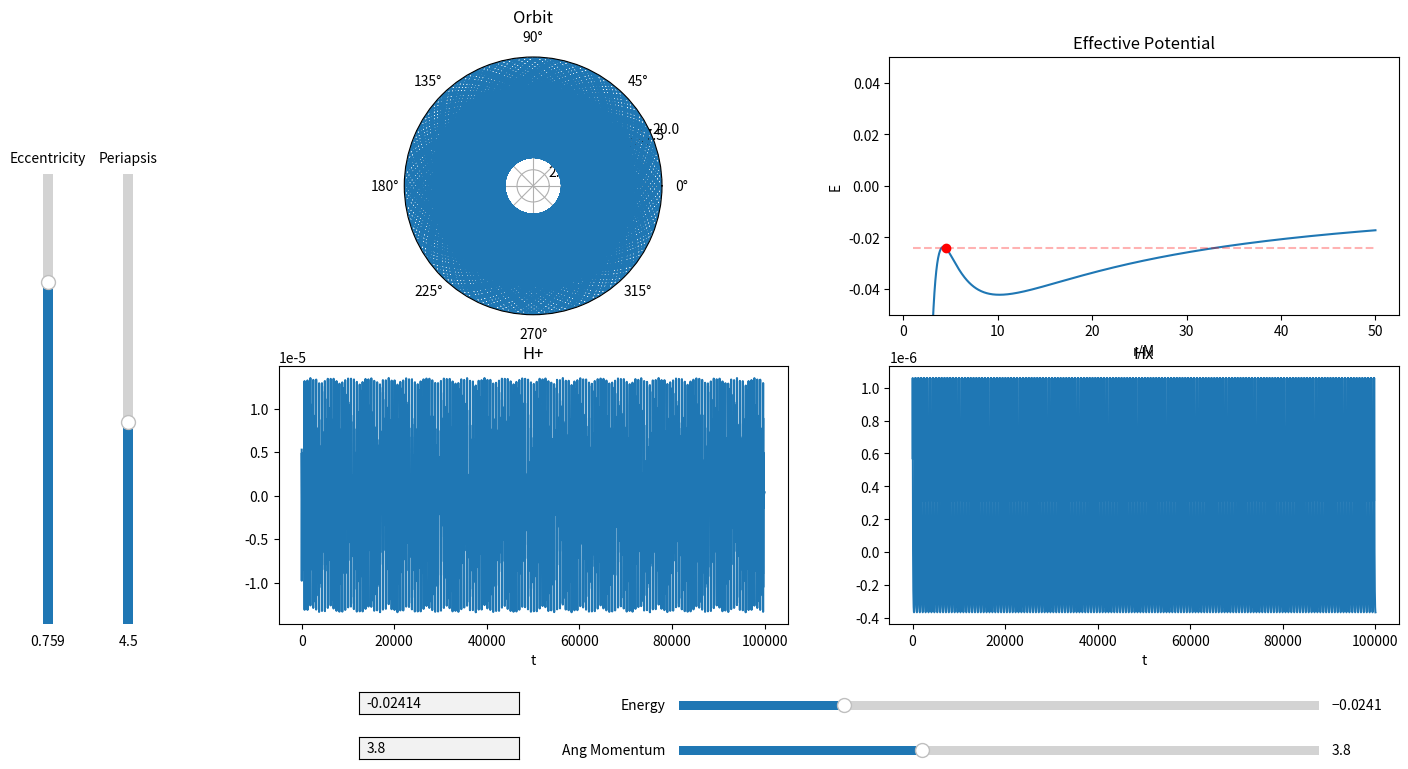

This figure's Python source:
import matplotlib.pyplot as plt
import numpy as np
import sympy as sp
from scipy.integrate import odeint, solve_ivp
from scipy.optimize import fsolve, newton, bisect
from matplotlib.widgets import Slider, TextBox, Button
import matplotlib.gridspec as gridspec
from fractions import Fraction as frac

# GUI updates: Solve recursion problem to add slider for periapsis, autoscale effective potential plot, dont allow
# objects to move outside of the plot, add user optimization to only allow excepted values for sliders, add text boxes
# for angular momentum and periapsis values, add some way to change simulation run time.

# GUI items needing to be added: Gravitational wave plots, gravitational radiation

# Add in quadrapole gravitational waveform, decrease energy and angular momentum from one orbital period at apopapsis

# Add Levins classification system to GUI, possibly add constant Q lines in E vs L space (may not be trivial)

# Find units on time and compare using keplers 3rd

# Start Time
t_i = 0
# End Time
t_f = 100000
# Step Interval = h
Step = 1
# Time array
Time = np.arange(t_i, t_f, Step)
# Mass of massive body
M = 1
# Mass of particle (For radiation and waveform)
m = M/100000
# Gravitational Constant
G = 1
# Angular Momentum
L = 3.8
# Initial radius
r_i = 4.5
r_p = r_i
# Initial radial velocity
rdot_i = 0
# Initial Phi
phi_i = 0
# Radius of innermost stable circular orbit
ISCO = (6 * G * M) / (1 + np.sqrt(1 - 12 * (G * M / L) ** 2))
# Radius of innermost unstable circular orbit
IUCO = (6 * G * M) / (1 - np.sqrt(1 - 12 * (G * M / L) ** 2))


# Creating the effective potential function
r = sp.Symbol('r')
U_Eff = (-G*M/r + L**2/(2*r**2) - G*M*(L**2)/r**3)
U_Eff_Func = sp.lambdify(r, U_Eff)
Eff_Force = -sp.diff(U_Eff, r)
Eff_Force_Func = sp.lambdify(r, Eff_Force)
Phi_dot = L/r**2
Phi_dot_Func = sp.lambdify(r, Phi_dot)
U_n_Eff = -G*M/r + L**2/(2*r**2)
U_n_Eff_Func = sp.lambdify(r, U_n_Eff)


# Instantiating E
E = U_Eff_Func(r_i)


# Plotting Effective Potential
Ueff_Array = np.linspace(1, 50, 1000)
Zeros_Array = np.zeros_like(Ueff_Array)
for i in range(Zeros_Array.size):
    Zeros_Array[i] = U_Eff_Func(Ueff_Array[i])


# Creating a line to represent particles energy
def energy_line(Radius):
    y1 = np.zeros_like(Ueff_Array)
    for i in range(Ueff_Array.size):
        y1[i] = U_Eff_Func(Radius)
        # y1[i] = U_n_Eff_Func(Radius)
    return y1


root1 = sp.lambdify(r,  E - G*M/r + L**2/(2*r**2) - G*M*(L**2)/r**3)


def get_e(p, a):
    return (a - p) / (p + a)


# Integration method for solve_ivp
def deriv(t, y):
    return [y[1], Eff_Force_Func(y[0]), Phi_dot_Func(y[0])]


# event tracking method to track apoapsis terminal
def apoapsis(t, y):
    return y[1]


def apoapsis_nt(t, y):
    return y[1]


apoapsis.terminal = True
apoapsis.direction = -1
apoapsis_nt.terminal = False
apoapsis_nt.direction = -1


# Array of initial conditions
y0 = [r_i, rdot_i, phi_i]
# Array of solutions
sol = solve_ivp(deriv, y0=y0, t_span=[t_i, t_f], t_eval=Time, rtol=1e-8, atol=1e-8, events=apoapsis_nt)


# Creates I_ddot tensor
def get_H():
    XY = np.zeros(shape=(2, sol.y[0].size))
    I = np.zeros(shape=(2, 2, sol.y[0].size))
    I_dot = np.zeros(shape=(2, 2, sol.y[0].size - 2))
    I_ddot = np.zeros(shape=(2, 2, sol.y[0].size - 4))
    for i in range(sol.y[0].size):
        XY[0][i] = sol.y[0][i]*np.cos(sol.y[2][i])
        XY[1][i] = sol.y[0][i]*np.sin(sol.y[2][i])
        I[0][0][i] = m*(XY[0][i]**2 - (1/3)*(sol.y[0][i]**2))
        I[1][1][i] = m*(XY[1][i]**2 - (1/3)*(sol.y[0][i]**2))
        I[0][1][i] = m*(XY[0][i]**2 + XY[1][i]**2)
        I[1][0][i] = m*(XY[0][i]**2 + XY[1][i]**2)
    for i in range(sol.y[0].size - 2):
        I_dot[0][0][i] = (I[0][0][i + 2] - I[0][0][i])/(sol.t[i + 2] - sol.t[i])
        I_dot[1][1][i] = (I[1][1][i + 2] - I[1][1][i]) / (sol.t[i + 2] - sol.t[i])
        I_dot[1][0][i] = (I[1][0][i + 2] - I[1][0][i]) / (sol.t[i + 2] - sol.t[i])
        I_dot[0][1][i] = (I[0][1][i + 2] - I[0][1][i]) / (sol.t[i + 2] - sol.t[i])
    for i in range(sol.y[0].size - 4):
        I_ddot[0][0][i] = (I_dot[0][0][i + 2] - I_dot[0][0][i])/(sol.t[i + 2] - sol.t[i])
        I_ddot[1][1][i] = (I_dot[1][1][i + 2] - I_dot[1][1][i]) / (sol.t[i + 2] - sol.t[i])
        I_ddot[1][0][i] = (I_dot[1][0][i + 2] - I_dot[1][0][i]) / (sol.t[i + 2] - sol.t[i])
        I_ddot[0][1][i] = (I_dot[0][1][i + 2] - I_dot[0][1][i]) / (sol.t[i + 2] - sol.t[i])
    return I_ddot


# Creates Plotting window
fig1 = plt.figure(num='Orbit Applet', figsize=(16, 9))
plt.subplots_adjust(bottom=.25, left=.2)
spec1 = gridspec.GridSpec(nrows=2, ncols=2, figure=fig1)

# Plotting orbit
ax1 = fig1.add_subplot(spec1[0, 0], projection='polar')
ax1.set_title('Orbit')
orbit, = plt.polar(sol.y[2], sol.y[0])
plt.ylim(0, 20)

# Plotting GW
ax3 = fig1.add_subplot(spec1[1, 0])
ax3.set_title('H+')
h_xx, = plt.plot(sol.t[10: - 4], get_H()[0][0][10:])
plt.xlabel('t')

ax4 = fig1.add_subplot(spec1[1, 1])
ax4.set_title('Hx')
h_xy, = plt.plot(sol.t[10: - 4], get_H()[0][1][10:])
plt.xlabel('t')


# Plotting Effective Potential
ax2 = fig1.add_subplot(spec1[0, 1])
ax2.set_title('Effective Potential')
a1, = plt.plot(Ueff_Array, Zeros_Array)
plt.xlabel('r/M')
plt.ylabel('E')

# plt.plot(x, z, color='black')
plt.ylim(-.05, .05)

# Adds periapsis on Effective Potential
a2, = plt.plot(r_i, U_Eff_Func(r_i), "or")
# x3, = plt.plot(8, U_n_Eff_Func(8), "og")
# x4, = plt.plot(16, U_n_Eff_Func(16), marker='o', color='orange')

# Adds Energy Line on Effective Potential
a3, = plt.plot(Ueff_Array, energy_line(r_i), "--r", alpha=.3)
# x1, = plt.plot(x, energy_line(8), "--g", alpha=.3)
# x2, = plt.plot(x, energy_line(16), '--', color='orange', alpha=.3)

# ax2.text(4+.01, U_Eff_Func(4) + .002, 'E=' + str(int(U_Eff_Func(4)*(10**5))/(10**5)))
# ax2.text(12+.02, U_Eff_Func(12)-.003, 'E=' + str(int(U_Eff_Func(12)*(10**5))/(10**5)))

# Add slider for energy
ax_E = plt.axes([.45, .15, .4, .02], facecolor='lightgoldenrodyellow')
s_E = Slider(ax_E, 'Energy', -.05, .05, valinit=U_Eff_Func(r_i), valstep=.00001)

# Add slider for angular momentum
ax_L = plt.axes([.45, .1, .4, .02], facecolor='lightgoldenrodyellow')
s_L = Slider(ax_L, 'Ang Momentum', 0, 10, valinit=L, valstep=.01)

# Add Slider for eccentricity
ax_e = plt.axes([.05, .25, .012, .5], facecolor='lightgoldenrodyellow')
s_e = Slider(ax_e, 'Eccentricity', 0, 1, valinit=get_e(r_i, sol.y_events[0][0][0]), valstep=.001, orientation='vertical')

# Add Slider for periapsis
ax_rp = plt.axes([.1, .25, .012, .5], facecolor='lightgoldenrodyellow')
s_rp = Slider(ax_rp, 'Periapsis', 0, 10, valinit=r_p, valstep=.1, orientation='vertical')


# Add text box to manually input energy
ax_text_L = plt.axes([.25, .15, .1, .025])
text_bot_E = TextBox(ax_text_L, ' ', initial=str(int(U_Eff_Func(r_i) * (10 ** 5)) / (10 ** 5)))


# Add text box to manually input angular momentum
ax_text_E = plt.axes([.25, .1, .1, .025])
text_bot_L = TextBox(ax_text_E, ' ', initial=str(L))


# Button to go to radiation
# axrad = plt.axes([.9, .1, .05, .05], fc='grey')
# rad_button = Button(axrad, 'Radiation')


print("ISCO = " + str(ISCO))
print("IUCO = " + str(IUCO))
print("E1 = " + str(root1(ISCO)))
print("E2 = " + str(root1(IUCO)))


# Function to zoom in and out of orbit plot w/ scroll wheel
def zoom(ax, scale):
    def zoom_event(event):
        cur_ylim = ax.get_ylim()
        if event.button == 'up':
            scale_fac = 1/scale
        elif event.button == 'down':
            scale_fac = scale
        else:
            scale_fac = 1
        ax.set_ylim([0, cur_ylim[1]*scale_fac])
        plt.draw()

    fig = ax.get_figure()
    fig.canvas.mpl_connect('scroll_event', zoom_event)

    return zoom_event


f = zoom(ax1, 1.5)


# Function to update plots when energy is changed
def update_e(val):
    global E
    E = s_E.val
    global root1
    root1 = sp.lambdify(r, E - G * M / r + L ** 2 / (2 * r ** 2) - G * M * (L ** 2) / r ** 3)
    print("ISCO = " + str(ISCO))
    print("IUCO = " + str(IUCO))
    print("E1 = " + str(root1(ISCO)))
    print("E2 = " + str(root1(IUCO)))
    global r_i
    r_i = bisect(root1, a=IUCO, b=ISCO, disp=True)
    print("rp = " + str(r_i))
    print("**********************")
    global y0
    y0 = [r_i, rdot_i, phi_i]
    global sol
    sol = solve_ivp(deriv, y0=y0, t_span=[t_i, t_f], rtol=1e-8, atol=1e-8, events=apoapsis_nt)
    orbit.set_data(sol.y[2], sol.y[0])
    a2.set_data(r_i, U_Eff_Func(r_i))
    a3.set_data(Ueff_Array, energy_line(r_i))
    text_bot_E.set_val(int(E * 10 ** 5) / 10 ** 5)
    h_xx.set_data(sol.t[10: - 4], get_H()[0][0][10:])
    h_xy.set_data(sol.t[10: - 4], get_H()[0][1][10:])
    # h_yx.set_data(sol.t[10: - 4], get_H()[1][0][10:])
    # h_yy.set_data(sol.t[10: - 4], get_H()[1][1][10:])
    ax3.relim()
    ax3.autoscale_view()
    ax4.relim()
    ax4.autoscale_view()
    fig1.canvas.draw_idle()


# Function to change angular momentum
def update_l(val):
    global L
    L = s_L.val
    global E
    E = s_E.val
    print("ISCO = " + str(ISCO))
    print("IUCO = " + str(IUCO))
    global root1
    root1 = sp.lambdify(r, E - G * M / r + L ** 2 / (2 * r ** 2) - G * M * (L ** 2) / r ** 3)
    global r_i
    r_i = bisect(root1, a=IUCO, b=ISCO, disp=True)
    global U_Eff
    U_Eff = (-G * M / r + L ** 2 / (2 * r ** 2) - G * M * (L ** 2) / r ** 3)
    global U_Eff_Func
    U_Eff_Func = sp.lambdify(r, U_Eff)
    global Eff_Force
    Eff_Force = -sp.diff(U_Eff, r)
    global Eff_Force_Func
    Eff_Force_Func = sp.lambdify(r, Eff_Force)
    global Phi_dot
    Phi_dot = L / r ** 2
    global Phi_dot_Func
    Phi_dot_Func = sp.lambdify(r, Phi_dot)
    global y0
    y0 = [r_i, rdot_i, phi_i]
    global sol
    sol = solve_ivp(deriv, y0=y0, t_span=[t_i, t_f], rtol=1e-8, atol=1e-8, events=apoapsis_nt)
    orbit.set_data(sol.y[2], sol.y[0])
    y = np.zeros_like(Ueff_Array)
    for i in range(y.size):
        y[i] = U_Eff_Func(Ueff_Array[i])
    a1.set_data(Ueff_Array, y)
    a2.set_data(r_i, U_Eff_Func(r_i))
    a3.set_data(Ueff_Array, energy_line(r_i))
    text_bot_L.set_val(int(L * 10 ** 5) / 10 ** 5)
    h_xx.set_data(sol.t[10: - 4], get_H()[0][0][10:])
    h_xy.set_data(sol.t[10: - 4], get_H()[0][1][10:])
    # h_yx.set_data(sol.t[10: - 4], get_H()[1][0][10:])
    # h_yy.set_data(sol.t[10: - 4], get_H()[1][1][10:])
    ax3.relim()
    ax3.autoscale_view()
    ax4.relim()
    ax4.autoscale_view()
    fig1.canvas.draw_idle()


# change E to be radial kinetic energy rather than relativistic energy using sqrt(E^2 - 1)
def update_rp_ecc(val):
    rp = s_rp.val
    e = s_e.val
    global E
    E = (M * (1 - e) * (4 * M - (1 + e) * rp)) / (rp * ((1 + e) * rp - (3 + e**2) * M))
    global L
    L = ((1 + e) * rp) / (np.sqrt((1 + e) * (rp / M) - (3 + e**2)))
    global U_Eff
    U_Eff = (-G * M / r + L ** 2 / (2 * r ** 2) - G * M * (L ** 2) / r ** 3)
    global U_Eff_Func
    U_Eff_Func = sp.lambdify(r, U_Eff)
    global Eff_Force
    Eff_Force = -sp.diff(U_Eff, r)
    global Eff_Force_Func
    Eff_Force_Func = sp.lambdify(r, Eff_Force)
    global Phi_dot
    Phi_dot = L / r ** 2
    global Phi_dot_Func
    Phi_dot_Func = sp.lambdify(r, Phi_dot)
    global y0
    y0 = [rp, rdot_i, phi_i]
    global sol
    sol = solve_ivp(deriv, y0=y0, t_span=[t_i, t_f], t_eval=Time, rtol=1e-8, atol=1e-8, events=apoapsis_nt)
    orbit.set_data(sol.y[2], sol.y[0])
    y = np.zeros_like(Ueff_Array)
    for i in range(y.size):
        y[i] = U_Eff_Func(Ueff_Array[i])
    a1.set_data(Ueff_Array, y)
    a2.set_data(rp, U_Eff_Func(rp))
    a3.set_data(Ueff_Array, energy_line(rp))
    h_xx.set_data(sol.t[10: - 4], get_H()[0][0][10:])
    h_xy.set_data(sol.t[10: - 4], get_H()[0][1][10:])
    # h_yx.set_data(sol.t[10: - 4], get_H()[1][0][10:])
    # h_yy.set_data(sol.t[10: - 4], get_H()[1][1][10:])
    ax3.relim()
    ax3.autoscale_view()
    ax4.relim()
    ax4.autoscale_view()
    fig1.canvas.draw_idle()


# Button to switch to radiation orbits
# def radiation_figure(event):
    # radiation(10000)
    # plt.show()
    # plt.close('Orbit Applet')


# Function to update Energy from text box
def submit_E(text):
    s_E.set_val(eval(text))
    update_e(text)


def submit_L(text):
    s_L.set_val(eval(text))
    update_l(text)


# calls updating functions for sliders and text box
s_E.on_changed(update_e)
s_L.on_changed(update_l)
s_rp.on_changed(update_rp_ecc)
s_e.on_changed(update_rp_ecc)
text_bot_E.on_submit(submit_E)
text_bot_L.on_submit(submit_L)
# rad_button.on_clicked(radiation_figure)


def radiation(a):
    global E
    global L
    print('PROCEED WITH CAUTION!')
    print('Radiation in Progress')
    Ra_array = np.zeros(1)
    Rp_array = np.zeros(1)
    t_gw_array = np.zeros(1)
    t_array = np.zeros(1)
    E_array = np.zeros(1)
    E_array[0] = E
    L_array = np.zeros(1)
    L_array[0] = L
    e_array = np.zeros(1)
    a_array = np.zeros(1)
    Q_array = np.zeros(1)
    Sol_Array = np.zeros(shape=(3, 1))
    XY = np.zeros(shape=(2, 1))
    I = np.zeros(shape=(2, 1))
    count = 0
    # Fitting Numbers
    A_E = -0.141421
    B_E = 0.752091
    C_E = -4.634643
    A_L = -1.13137
    B_L = 1.31899
    C_L = -4.149103
    # temp r for switching between orbits
    temp_r = r_i
    # Integration sequence to reach first apoapsis given that initial conditions start at periapsis
    start_y0 = [temp_r, rdot_i, phi_i]
    start_sol = solve_ivp(deriv, y0=start_y0, t_span=[t_array[0], 1000000000], rtol=1e-8, atol=1e-8, events=apoapsis)
    a_array[0] = (start_sol.y_events[0][0][0] - temp_r) / 2
    e_array[0] = get_e(temp_r, start_sol.y_events[0][0][0])
    start_y0 = [start_sol.y_events[0][0][0], start_sol.y_events[0][0][1], start_sol.y_events[0][0][2]]
    t_gw_array[0] = start_sol.t_events[0][0]
    XY[0] = start_y0[0] * np.cos(start_y0[2])
    XY[1] = start_y0[0] * np.sin(start_y0[2])
    I[0] = m * (XY[0][-1] ** 2 - (1 / 3) * (start_y0[0] ** 2))
    I[1] = m * (XY[0][-1] ** 2 + XY[1][-1] ** 2)
    t_array[0] = start_sol.t_events[0][0]
    Ra_array[0] = start_sol.y_events[0][0][0]
    Rp_array[0] = temp_r
    # Radiation integration sequence
    try:
        for i in range(a):
            temp_sol_1 = solve_ivp(deriv, y0=start_y0, t_span=[t_array[-1], t_array[-1] + .001], rtol=1e-8, atol=1e-8)
            temp_y0_2 = [temp_sol_1.y[0][1], temp_sol_1.y[1][1], temp_sol_1.y[2][1]]
            temp_sol_2 = solve_ivp(deriv, y0=temp_y0_2, t_span=[temp_sol_1.t[-1], 1000000000], rtol=1e-8, atol=1e-8, events=apoapsis)
            s = temp_sol_2.t.size
            # Plot of apoapsis to apoapsis
            Sol_Array = np.append(Sol_Array, [temp_sol_2.y[0], temp_sol_2.y[1], temp_sol_2.y[2]], axis=1)
            # Levin's Q
            dPhi = np.abs((temp_sol_2.y_events[0][0][2] % (2 * np.pi)) - (start_y0[2] % (2 * np.pi)))
            w = int(np.abs((temp_sol_2.y_events[0][0][2] - start_y0[2])) / (2 * np.pi))
            Q_array = np.append(Q_array, w + (dPhi / (2 * np.pi)))
            # Gravitational Wave calculation
            for j in range(s):
                XY = np.append(XY, [[temp_sol_2.y[0][j] * np.cos(temp_sol_2.y[2][j])], [temp_sol_2.y[0][j] * np.sin(temp_sol_2.y[2][j])]], axis=1)
                I = np.append(I, [[m * (XY[0][-1] ** 2 - (1 / 3) * (temp_sol_2.y[0][j]) ** 2)], [m * (XY[0][-1] ** 2 + XY[1][-1] ** 2)]], axis=1)
                t_gw_array = np.append(t_gw_array, temp_sol_2.t[j])
            t_array = np.append(t_array, temp_sol_2.t_events[0][0])
            # Radiation calculations
            E_Rad = \
                (m / M) * (A_E * np.arccosh(1 + B_E * (4 * M / temp_r)**6 * (M / (temp_r - 4 * M))) + C_E * (temp_r / M - 4) * (M / temp_r)**(9/2))
            L_Rad = m*(A_L*np.arccosh(1 + B_L * (4 * M / temp_r)**3 * (M / (temp_r - 4 * M))) + C_L * (temp_r / M - 4) * (M / temp_r)**3)
            # Updates to global variables affected by radiation
            E = E + E_Rad
            E_array = np.append(E_array, E)
            L = L + L_Rad
            L_array = np.append(L_array, L)
            global root1
            root1 = sp.lambdify(r, E + G * M / r - L ** 2 / (2 * r ** 2) + G * M * (L ** 2) / r ** 3 - (1 / 2) * rdot_i ** 2)
            global U_Eff
            U_Eff = (-G * M / r + L ** 2 / (2 * r ** 2) - G * M * (L ** 2) / r ** 3)
            global U_Eff_Func
            U_Eff_Func = sp.lambdify(r, U_Eff)
            global Eff_Force
            Eff_Force = -sp.diff(U_Eff, r)
            global Eff_Force_Func
            Eff_Force_Func = sp.lambdify(r, Eff_Force)
            global Phi_dot
            Phi_dot = L / r ** 2
            global Phi_dot_Func
            Phi_dot_Func = sp.lambdify(r, Phi_dot)
            global ISCO
            ISCO = (6 * G * M) / (1 + np.sqrt(1 - 12 * (G * M / L) ** 2))
            global IUCO
            IUCO = (6 * G * M) / (1 - np.sqrt(1 - 12 * (G * M / L) ** 2))
            global r_p
            r_p = bisect(root1, a=IUCO, b=ISCO, disp=True)
            # Update to initial conditions
            start_y0 = [r_p, rdot_i, phi_i]
            start_sol = solve_ivp(deriv, y0=start_y0, t_span=[0, 1000000000], rtol=1e-8, atol=1e-8, events=apoapsis)
            a_array = np.append(a_array, (start_sol.y_events[0][0][0] - r_p) / 2)
            e_array = np.append(e_array, get_e(r_p, start_sol.y_events[0][0][0]))
            start_y0 = [start_sol.y_events[0][0][0], start_sol.y_events[0][0][1], temp_sol_2.y_events[0][0][2]]
            Ra_array = np.append(Ra_array, start_sol.y_events[0][0][0])
            Rp_array = np.append(Rp_array, r_p)
            count = count + 1
            print(str(count) + '/' + str(a))
        I_dot = np.zeros(shape=(2, I[0].size - 2))
        I_ddot = np.zeros(shape=(2, I_dot[0].size - 2))
        for i in range(I_dot[0].size):
            I_dot[0][i] = (I[0][i + 2] - I[0][i]) / (t_gw_array[i + 2] - t_gw_array[i])
            I_dot[1][i] = (I[1][i + 2] - I[1][i]) / (t_gw_array[i + 2] - t_gw_array[i])
        t_gw_array = np.delete(t_gw_array, 0)
        t_gw_array = np.delete(t_gw_array, -1)
        for i in range(I_ddot[0].size - 2):
            I_ddot[0][i] = (I_dot[0][i + 2] - I_dot[0][i]) / (t_gw_array[i + 2] - t_gw_array[i])
            I_ddot[1][i] = (I_dot[1][i + 2] - I_dot[1][i]) / (t_gw_array[i + 2] - t_gw_array[i])
        t_gw_array = np.delete(t_gw_array, 0)
        t_gw_array = np.delete(t_gw_array, -1)
        dEdt_array = np.zeros(E_array.size - 2)
        dLdt_array = np.zeros(L_array.size - 2)
        for n in range(t_array.size - 2):
            dEdt_array[n] = (E_array[n + 2] - E_array[n]) / (t_array[n + 2] - t_array[n])
            dLdt_array[n] = (L_array[n + 2] - L_array[n]) / (t_array[n + 2] - t_array[n])
        fig1 = plt.figure(figsize=(16, 9))
        plt.subplots_adjust(bottom=.25)
        spec = gridspec.GridSpec(nrows=2, ncols=2, figure=fig1)
        ax1 = fig1.add_subplot(spec[0, 0])
        # plt.scatter(abs(e_array[:]), a_array[:])
        plt.scatter(Rp_array[1:a], np.abs(dEdt_array[:]), s=4)
        plt.xlabel('Radius of Periapsis')
        plt.ylabel('|dE/dt|')
        ax2 = fig1.add_subplot(spec[1, 0])
        # plt.plot(t_gw_array[:], 2 * M * I_ddot[0][:])
        # plt.scatter(t_array[:], E_array[:])
        # plt.scatter(Rp_array[1:a], np.abs(dEdt_array[:]))
        plt.scatter(Rp_array[1:a], np.abs(dLdt_array[:]), s=4)
        plt.xlabel('Radius of Periapsis')
        plt.ylabel('|dL/dt|')
        ax3 = fig1.add_subplot(spec[1, 1])
        # plt.scatter(XY[0], XY[1])
        # plt.scatter(Sol_Array[2][1:], Sol_Array[0][1:])
        # plt.scatter(E_array[:-1], Q_array[1:])
        plt.scatter(Rp_array[:], e_array[:], s=4)
        plt.xlabel('r_p')
        plt.ylabel('e')
        ax4 = fig1.add_subplot(spec[0, 1])
        # plt.polar(Sol_Array[2][1:], Sol_Array[0][1:])
        plt.plot(E_array[:], L_array[:])
        # plt.xlabel('Energy')
        # plt.ylabel('Angular Momentum')
        # plt.plot(t_gw_array[:], 2 * M * I_ddot[0][:], alpha=.7)
        # plt.plot(sol.t[10: - 4], 2 * get_H()[0][0][10:], alpha=.7)
        # plt.xlim(1000, 2000)
        # plt.ylim(-.000025, .000025)
    except (RuntimeError, ValueError):
        I_dot = np.zeros(shape=(2, I[0].size - 2))
        I_ddot = np.zeros(shape=(2, I_dot[0].size - 2))
        for i in range(I_dot[0].size):
            I_dot[0][i] = (I[0][i + 2] - I[0][i]) / (t_gw_array[i + 2] - t_gw_array[i])
            I_dot[1][i] = (I[1][i + 2] - I[1][i]) / (t_gw_array[i + 2] - t_gw_array[i])
        t_gw_array = np.delete(t_gw_array, 0)
        t_gw_array = np.delete(t_gw_array, -1)
        for i in range(I_ddot[0].size - 2):
            I_ddot[0][i] = (I_dot[0][i + 2] - I_dot[0][i]) / (t_gw_array[i + 2] - t_gw_array[i])
            I_ddot[1][i] = (I_dot[1][i + 2] - I_dot[1][i]) / (t_gw_array[i + 2] - t_gw_array[i])
        t_gw_array = np.delete(t_gw_array, 0)
        t_gw_array = np.delete(t_gw_array, -1)
        dEdt_array = np.zeros(E_array.size - 2)
        dLdt_array = np.zeros(L_array.size - 2)
        for n in range(t_array.size - 2):
            dEdt_array[n] = (E_array[n + 2] - E_array[n]) / (t_array[n + 2] - t_array[n])
            dLdt_array[n] = (L_array[n + 2] - L_array[n]) / (t_array[n + 2] - t_array[n])
        fig1 = plt.figure(figsize=(16, 9))
        plt.subplots_adjust(bottom=.25)
        spec = gridspec.GridSpec(nrows=2, ncols=2, figure=fig1)
        ax1 = fig1.add_subplot(spec[0, 0])
        # plt.scatter(abs(e_array[:]), a_array[:])
        plt.scatter(Rp_array[1:a], np.abs(dEdt_array[:]), s=4)
        plt.xlabel('Radius of Periapsis')
        plt.ylabel('|dE/dt|')
        ax2 = fig1.add_subplot(spec[1, 0])
        # plt.plot(t_gw_array[:], 2 * M * I_ddot[0][:])
        # plt.scatter(t_array[:], E_array[:])
        # plt.scatter(Rp_array[1:a], np.abs(dEdt_array[:]))
        plt.scatter(Rp_array[1:a], np.abs(dLdt_array[:]), s=4)
        plt.xlabel('Radius of Periapsis')
        plt.ylabel('|dL/dt|')
        ax3 = fig1.add_subplot(spec[1, 1])
        # plt.scatter(XY[0], XY[1])
        # plt.scatter(Sol_Array[2][1:], Sol_Array[0][1:])
        # plt.scatter(E_array[:-1], Q_array[1:])
        plt.scatter(Rp_array[:], e_array[:], s=4)
        plt.xlabel('r_p')
        plt.ylabel('e')
        ax4 = fig1.add_subplot(spec[0, 1])
        # plt.polar(Sol_Array[2][1:], Sol_Array[0][1:])
        plt.scatter(E_array[:], L_array[:], s=4)
        plt.xlabel('Energy')
        plt.ylabel('Angular Momentum')
        # plt.plot(t_gw_array[:], 2 * M * I_ddot[0][:], alpha=.7)
        # plt.plot(sol.t[10: - 4], 2 * get_H()[0][0][10:], alpha=.7)
        # plt.xlim(1000, 2000)
        # plt.ylim(-.000025, .000025)

# radiation(2)
plt.show()
